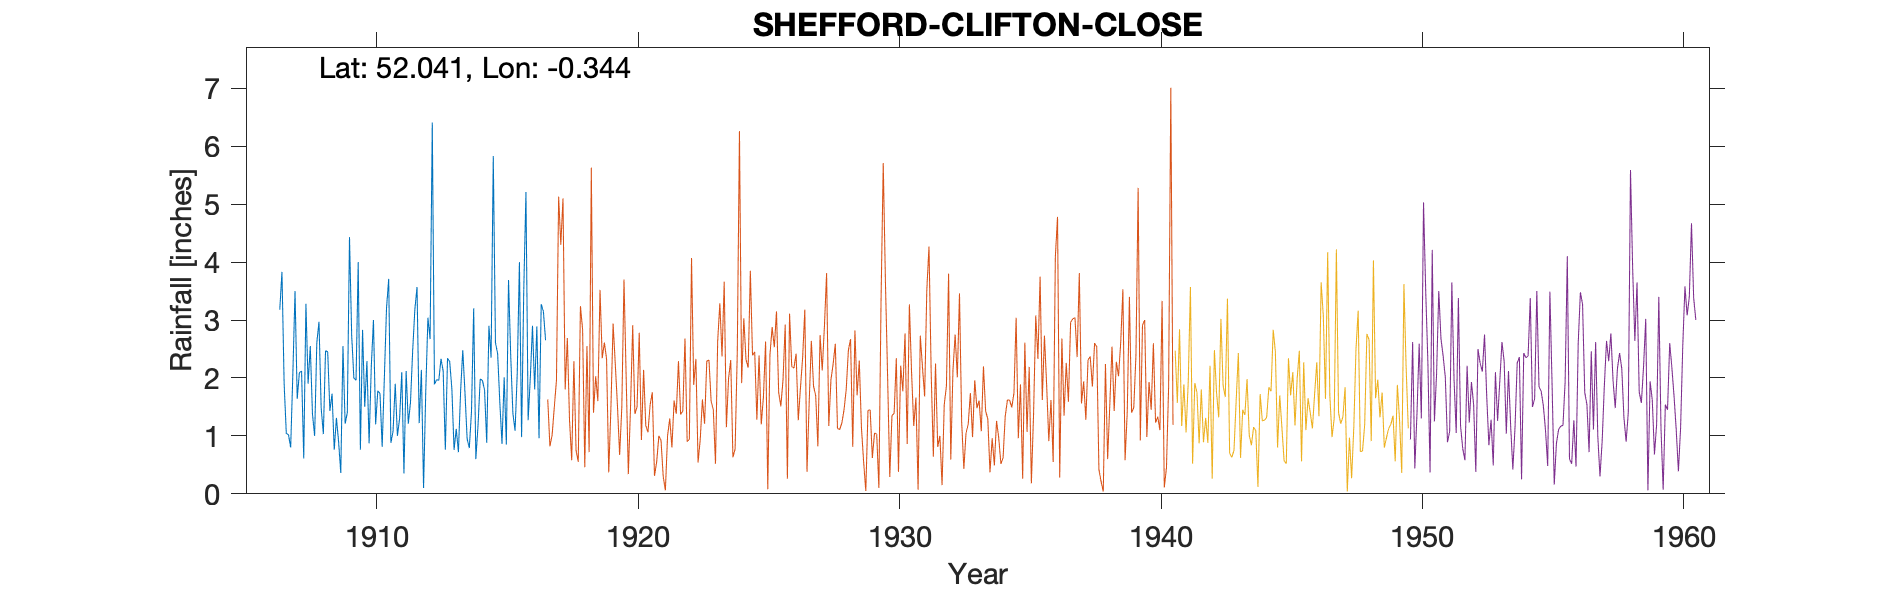

Values plotted in this chart, from the file beside it:
SHEFFORD-CLIFTON-CLOSE (SHEFFORD HARDWIC…, , , , , , , , , , , , , , , , , , , , , , , 
Grid ref, TL137393, Long, -0.3437, Lat, 52.04, Elevation, 140, ft, , , , , , , , , , , , , , , 
Station no, 1172, , , , , , , , , , , , , , , , , , , , , , 
, 1900, 1901, 1902, 1903, 1904, 1905, 1906, 1907, 1908, 1909, 1910, 1911, 1912, 1913, 1914, 1915, 1916, 1917, 1918, 1919, 1920, , 
January, , , , , , , , 1.04, 1.38, 0.9, 1.5, 0.88, 3.57, 2.12, 0.79, 2.61, 0.98, , , , , , 
February, , , , , , , , 1.02, 1, 0.36, 2.29, 1.08, 1.22, 0.76, 1.42, 2.42, 3.53, , , , , , 
March, , , , , , , , 0.8, 2.61, 2.55, 0.87, 1.9, 2.14, 2.34, 3.2, 1.58, 5.21, , , , , , 
April, , , , , , , , 2.07, 2.97, 1.21, 2.19, 1, 0.1, 2.28, 0.6, 0.86, 1.27, , , , , , 
May, , , , , , , , 3.5, 1.48, 1.4, 3, 1.3, 1.76, 1.81, 1.18, 2.01, 2, , , , , , 
June, , , , , , , , 1.64, 1.03, 4.43, 1.2, 2.1, 3.04, 0.76, 1.98, 0.85, 2.9, , , , , , 
July, , , , , , , , 2.09, 2.47, 2.74, 1.78, 0.35, 2.67, 1.12, 1.96, 3.69, 1.8, , , , , , 
August, , , , , , , , 2.12, 2.45, 2, 1.73, 2.12, 6.41, 0.72, 1.79, 2.39, 2.89, , , , , , 
September, , , , , , , , 0.61, 1.43, 1.96, 0.81, 1.21, 1.89, 1.77, 0.88, 1.39, 0.96, , , , , , 
October, , , , , , , 3.18, 3.28, 1.73, 4, 2, 1.58, 1.97, 2.48, 2.9, 1.09, 3.27, , , , , , 
November, , , , , , , 3.83, 1.9, 0.76, 0.76, 3.21, 2.47, 1.96, 1.75, 2.35, 2.08, 3.15, , , , , , 
December, , , , , , , 1.9, 2.55, 1.31, 2.83, 3.71, 3.18, 2.33, 0.95, 5.83, 4, 2.65, , , , , , 
Total, , , , , , , , 22.62, 20.62, 25.14, 24.29, 19.17, 29.06, 18.86, 24.88, 24.97, 30.61, , , , , , 
Several moves undertaken, all considered…, , , , , , , , , , , , , , , , , , , , , , , 
